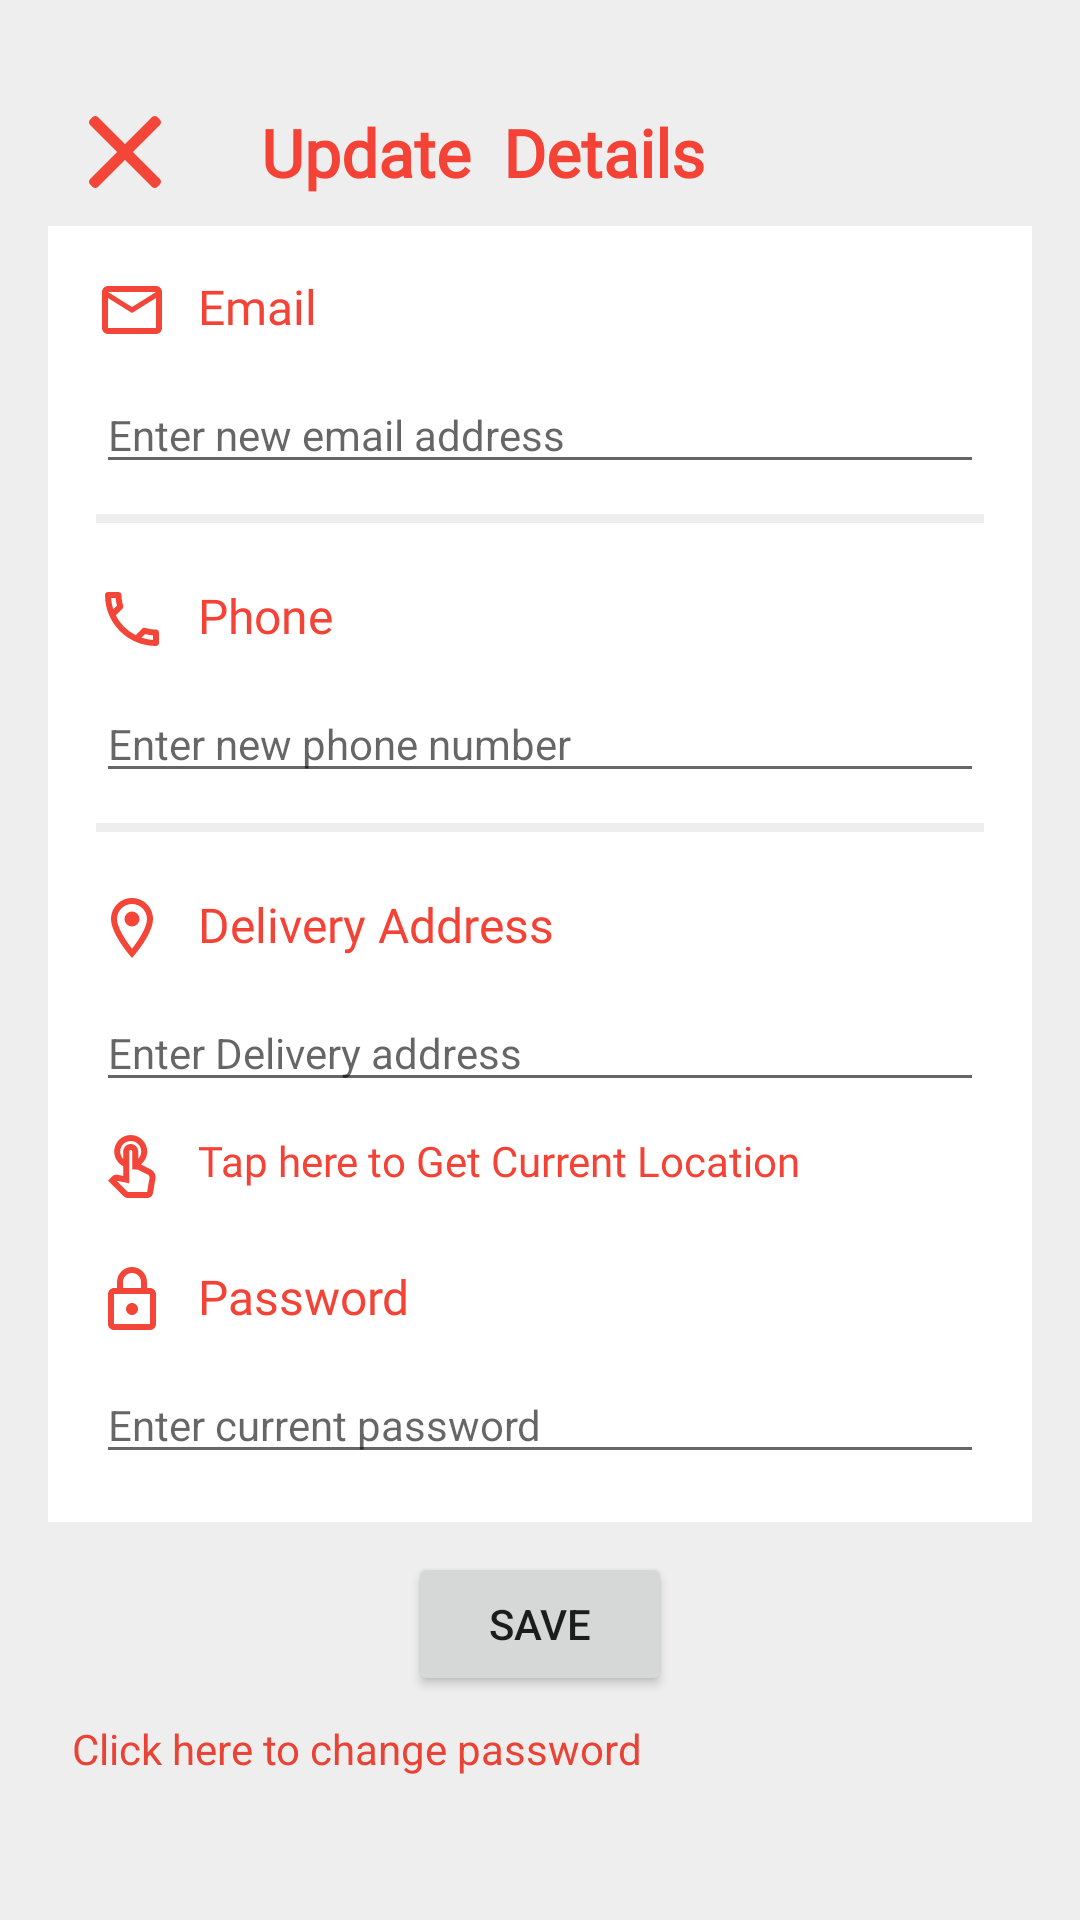

Layout XML and referenced resources for this Android screen:
<!-- AndroidManifest.xml: application theme AppTheme -->
<!-- res/layout/fragment_fragment_edit_profile.xml -->
<?xml version="1.0" encoding="utf-8"?>
<androidx.core.widget.NestedScrollView
    xmlns:android="http://schemas.android.com/apk/res/android"
    xmlns:tools="http://schemas.android.com/tools"
    android:layout_width="match_parent"
    android:layout_height="match_parent"
    xmlns:app="http://schemas.android.com/apk/res-auto"
    android:orientation="vertical"
    android:padding="16dp"
    android:background="#eee"



    tools:context=".fragment.fragment_edit_profile">

    <LinearLayout
        android:layout_width="match_parent"
        android:layout_height="wrap_content"
        android:orientation="vertical"
        android:layout_marginBottom="20dp"
        >


    <LinearLayout
        android:layout_width="match_parent"
        android:layout_height="wrap_content"
        android:layout_marginTop="20dp"
        android:weightSum="1"
        android:orientation="horizontal">

        <ImageView
            android:id="@+id/ivCancel"
            android:layout_width="wrap_content"
            android:layout_height="wrap_content"
            android:layout_weight="0.2"
            android:layout_gravity="center"
            android:layout_marginRight="20dp"
            app:tint="@color/colorPrimary"
            android:src="@drawable/ic_close" />

        <TextView
            android:layout_width="wrap_content"
            android:layout_height="wrap_content"
            android:fontFamily="@font/roboto_slab_light"
            android:layout_gravity="center"
            android:text="Update  Details"
            android:textStyle="bold"
            android:layout_weight="0.8"
            android:textColor="@color/colorPrimary"
            android:textSize="22sp" />


    </LinearLayout>

    <LinearLayout
        android:layout_width="match_parent"
        android:layout_height="wrap_content"
        android:layout_marginBottom="10dp"
        android:layout_marginTop="10dp"
        android:background="#fff"
        android:padding="16dp"
        android:orientation="vertical">


        <TextView
            android:id="@+id/tvtexdt1"
            android:layout_width="match_parent"
            android:layout_height="wrap_content"
            android:layout_gravity="center"
            android:drawableLeft="@drawable/ic_email_24px"
            android:drawablePadding="10dp"
            android:text="Email"
            android:drawableTint="@color/colorPrimary"
            android:textColor="@color/colorPrimary"
            android:fontFamily="@font/roboto_slab_light"
            android:textSize="16sp" />


            <EditText
                android:id="@+id/etEmail"
                android:layout_width="match_parent"
                android:layout_height="wrap_content"
                android:hint="Enter new email address"
               android:layout_alignParentTop="true"
                android:layout_alignParentStart="true"
                android:layout_marginTop="10dp"
                android:cursorVisible="true"
                android:textColor="@color/design_default_color_on_secondary"
                android:textSize="14sp" />





        <View
            android:layout_width="match_parent"
            android:layout_height="3dp"
            android:layout_marginTop="10dp"
            android:layout_marginBottom="10dp"
            android:background="#eee" />

        <TextView
            android:id="@+id/tvtext"
            android:layout_width="match_parent"
            android:layout_height="wrap_content"
            android:layout_marginTop="10dp"
            android:drawableStart="@drawable/ic_phone_24px"
            android:text="Phone"
            android:fontFamily="@font/roboto_slab_light"
            android:drawablePadding="10dp"
            android:drawableTint="@color/colorPrimary"
            android:textColor="@color/colorPrimary"

            android:textSize="16sp" />

            <EditText
                android:id="@+id/etPhone"
                android:layout_width="match_parent"
                android:layout_height="wrap_content"
                android:cursorVisible="true"
                android:hint="Enter new phone number"

                android:layout_marginTop="10dp"
                android:layout_alignParentTop="true"
                android:layout_alignParentStart="true"
                android:textColor="@color/design_default_color_on_secondary"
                android:textSize="14sp" />


        <View
            android:layout_width="match_parent"
            android:layout_height="3dp"
            android:layout_marginTop="10dp"
            android:layout_marginBottom="10dp"
            android:background="#eee" />

        <TextView
            android:id="@+id/tvtext8"
            android:layout_width="match_parent"
            android:layout_height="wrap_content"
            android:layout_marginTop="10dp"
            android:drawableStart="@drawable/ic_location_on_24px"
            android:text="Delivery Address"
            android:drawableTint="@color/colorPrimary"
            android:textColor="@color/colorPrimary"
            android:fontFamily="@font/roboto_slab_light"

            android:drawablePadding="10dp"
            android:textSize="16sp" />

            <EditText
                android:id="@+id/etDelivery"
                android:layout_width="match_parent"
                android:layout_height="wrap_content"
                android:cursorVisible="true"
                android:hint="Enter Delivery address"
                android:layout_marginTop="10dp"
                android:layout_alignParentTop="true"
                android:layout_alignParentStart="true"
                android:textColor="@color/design_default_color_on_secondary"
                android:textSize="14sp" />

        <TextView
               android:id="@+id/getLocation"
               android:layout_width="match_parent"
               android:layout_height="wrap_content"
            android:layout_marginTop="10dp"
               android:layout_gravity="center"
            android:layout_marginBottom="10dp"
            android:drawableStart="@drawable/ic_touch_app_24px"
            android:drawablePadding="10dp"
            android:textSize="14sp"
            android:drawableTint="@color/colorPrimary"
            android:textColor="@color/colorPrimary"
            android:fontFamily="@font/roboto_slab_light"
               android:text="Tap here to Get Current Location"
               />


        <TextView
            android:id="@+id/tvtext1"
            android:layout_width="match_parent"
            android:layout_height="wrap_content"
            android:layout_marginTop="10dp"
            android:drawableStart="@drawable/ic_lock_24px"
            android:text="Password"
            android:drawableTint="@color/colorPrimary"
            android:textColor="@color/colorPrimary"
            android:fontFamily="@font/roboto_slab_light"
            android:drawablePadding="10dp"
            android:textSize="16sp" />


        <EditText
            android:id="@+id/etPassword"
            android:layout_width="match_parent"
            android:layout_height="wrap_content"
            android:cursorVisible="true"
            android:hint="Enter current password"
            android:layout_marginTop="10dp"
            android:layout_alignParentTop="true"
            android:layout_alignParentStart="true"
            android:textColor="@color/design_default_color_on_secondary"
            android:textSize="14sp" />


    </LinearLayout>

        <Button
            android:id="@+id/buSave"
            android:layout_width="wrap_content"
            android:layout_height="wrap_content"
            android:text="SAVE"
            android:layout_gravity="center"
            />

        <TextView
            android:id="@+id/tvChangePassword"
            android:layout_width="match_parent"
            android:layout_height="wrap_content"
            android:padding="8dp"
            android:textColor="@color/google_red"
            android:text="Click here to change password"
            />
        <TextView
            android:id="@+id/tvNote"
            android:layout_width="match_parent"
            android:layout_height="wrap_content"
            android:layout_marginTop="20dp"
            android:fontFamily="@font/roboto_slab_light"
            android:padding="16dp"
            android:text="Note: Our Officials will contact you in this number for ORDER CONFIRMATION or during DELIVERY"
            android:textColor="#ff00"
            android:textSize="14sp" />

    </LinearLayout>

</androidx.core.widget.NestedScrollView>
<!-- resources referenced by this layout -->
<resources>
  <color name="colorPrimary">#f44336</color>
  <color name="google_red">#EA4335</color>
  <!-- drawable ic_email_24px (drawable) -->
  <vector android:alpha="0.99" android:height="24dp"
      android:viewportHeight="24" android:viewportWidth="24"
      android:width="24dp" xmlns:android="http://schemas.android.com/apk/res/android">
      <path android:fillColor="#FF000000" android:pathData="M22,6c0,-1.1 -0.9,-2 -2,-2L4,4c-1.1,0 -2,0.9 -2,2v12c0,1.1 0.9,2 2,2h16c1.1,0 2,-0.9 2,-2L22,6zM20,6l-8,5 -8,-5h16zM20,18L4,18L4,8l8,5 8,-5v10z"/>
  </vector>
  <!-- drawable ic_location_on_24px (drawable) -->
  <vector android:alpha="0.99" android:height="24dp"
      android:viewportHeight="24" android:viewportWidth="24"
      android:width="24dp" xmlns:android="http://schemas.android.com/apk/res/android">
      <path android:fillColor="#FF000000" android:pathData="M12,2C8.13,2 5,5.13 5,9c0,5.25 7,13 7,13s7,-7.75 7,-13c0,-3.87 -3.13,-7 -7,-7zM7,9c0,-2.76 2.24,-5 5,-5s5,2.24 5,5c0,2.88 -2.88,7.19 -5,9.88C9.92,16.21 7,11.85 7,9z"/>
      <path android:fillColor="#FF000000" android:pathData="M12,9m-2.5,0a2.5,2.5 0,1 1,5 0a2.5,2.5 0,1 1,-5 0"/>
  </vector>
  <!-- drawable ic_lock_24px (drawable) -->
  <vector android:alpha="0.99" android:height="24dp"
      android:viewportHeight="24" android:viewportWidth="24"
      android:width="24dp" xmlns:android="http://schemas.android.com/apk/res/android">
      <path android:fillColor="#FF000000" android:pathData="M18,8h-1L17,6c0,-2.76 -2.24,-5 -5,-5S7,3.24 7,6v2L6,8c-1.1,0 -2,0.9 -2,2v10c0,1.1 0.9,2 2,2h12c1.1,0 2,-0.9 2,-2L20,10c0,-1.1 -0.9,-2 -2,-2zM9,6c0,-1.66 1.34,-3 3,-3s3,1.34 3,3v2L9,8L9,6zM18,20L6,20L6,10h12v10zM12,17c1.1,0 2,-0.9 2,-2s-0.9,-2 -2,-2 -2,0.9 -2,2 0.9,2 2,2z"/>
  </vector>
  <!-- drawable ic_phone_24px (drawable) -->
  <vector android:alpha="0.99" android:height="24dp"
      android:viewportHeight="24" android:viewportWidth="24"
      android:width="24dp" xmlns:android="http://schemas.android.com/apk/res/android">
      <path android:fillColor="#FF000000" android:pathData="M6.54,5c0.06,0.89 0.21,1.76 0.45,2.59l-1.2,1.2c-0.41,-1.2 -0.67,-2.47 -0.76,-3.79h1.51m9.86,12.02c0.85,0.24 1.72,0.39 2.6,0.45v1.49c-1.32,-0.09 -2.59,-0.35 -3.8,-0.75l1.2,-1.19M7.5,3H4c-0.55,0 -1,0.45 -1,1 0,9.39 7.61,17 17,17 0.55,0 1,-0.45 1,-1v-3.49c0,-0.55 -0.45,-1 -1,-1 -1.24,0 -2.45,-0.2 -3.57,-0.57 -0.1,-0.04 -0.21,-0.05 -0.31,-0.05 -0.26,0 -0.51,0.1 -0.71,0.29l-2.2,2.2c-2.83,-1.45 -5.15,-3.76 -6.59,-6.59l2.2,-2.2c0.28,-0.28 0.36,-0.67 0.25,-1.02C8.7,6.45 8.5,5.25 8.5,4c0,-0.55 -0.45,-1 -1,-1z"/>
  </vector>
  <style name="AppTheme" parent="Theme.MaterialComponents.Light.NoActionBar">
          
          <item name="colorPrimary">@color/colorPrimary</item>
          <item name="colorPrimaryDark">@color/colorPrimaryDark</item>
          <item name="colorAccent">@color/colorAccent</item>
          <item name="android:windowAnimationStyle">@style/CustomActivityAnimation</item>
  
      </style>
  <color name="colorPrimaryDark">#d32f2f</color>
  <color name="colorAccent">#ff5252</color>
  <style name="CustomActivityAnimation" parent="@android:style/Animation.Activity">
          <item name="android:activityOpenEnterAnimation">@anim/slide_in_right</item>
          <item name="android:activityOpenExitAnimation">@anim/slide_out_left</item>
          <item name="android:activityCloseEnterAnimation">@anim/fragment_fade_enter</item>
          <item name="android:activityCloseExitAnimation">@anim/slide_out_right</item>
      </style>
</resources>
